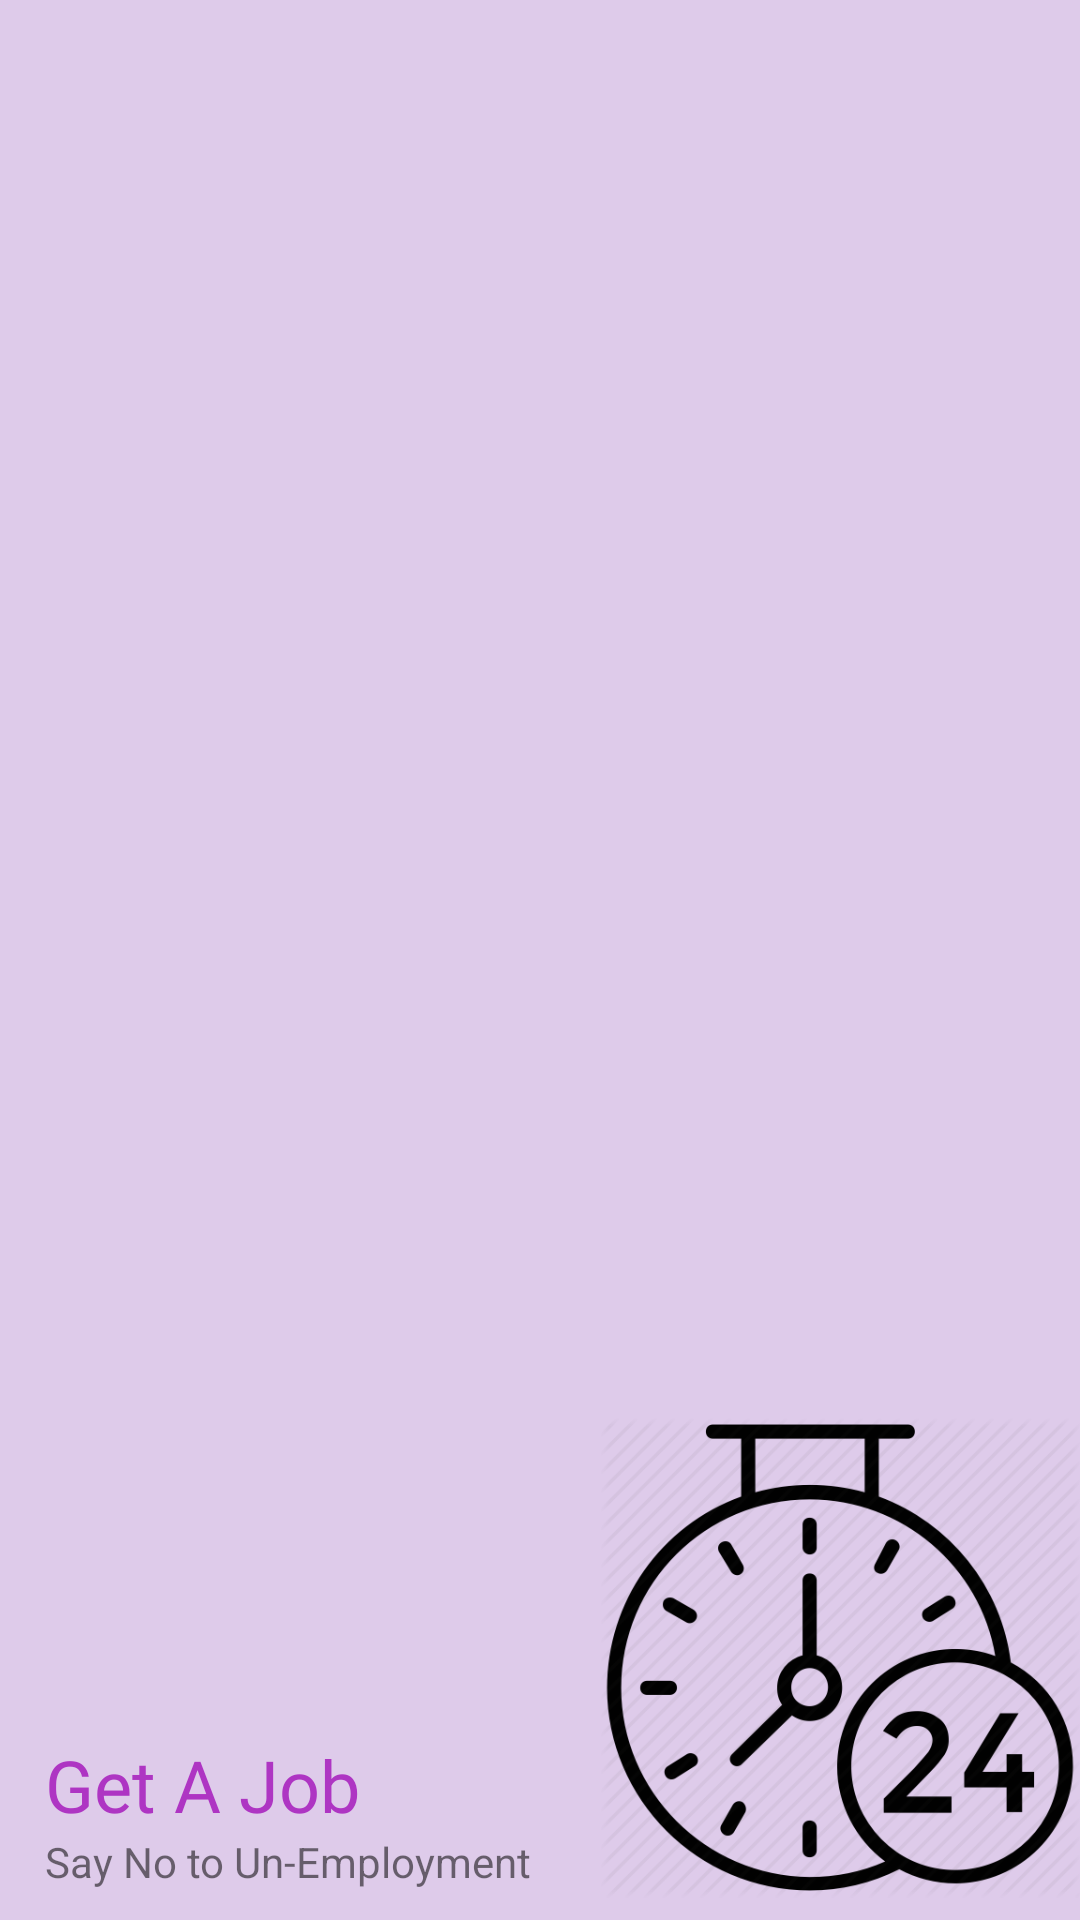

Android layout source for this screen:
<!-- AndroidManifest.xml: application theme Theme.JobHuntAppServiceProviders -->
<!-- res/layout/nav_menu_header.xml -->
<?xml version="1.0" encoding="utf-8"?>
<RelativeLayout xmlns:android="http://schemas.android.com/apk/res/android"
    android:layout_width="match_parent"
    android:layout_height="200dp"
    android:background="@color/banner_background_light"
    android:paddingLeft="15dp">

    <TextView
        android:id="@+id/menu_slogan"
        android:layout_alignParentBottom="true"
        android:layout_height="wrap_content"
        android:layout_marginBottom="10dp"
        android:layout_width="wrap_content"
        android:text="Say No to Un-Employment" />
    <TextView
        android:fontFamily="@font/brandon_grotesque_black"
        android:id="@+id/app_name"
        android:layout_above="@id/menu_slogan"
        android:layout_height="wrap_content"
        android:layout_width="wrap_content"
        android:text="Get A Job"
        android:textColor="@color/app_color"
        android:textSize="24sp" />

    <ImageView
        android:layout_alignParentBottom="true"
        android:layout_alignParentRight="true"
        android:layout_height="175dp"
        android:layout_width="160dp"
        android:src="@drawable/ser" />
</RelativeLayout>
<!-- resources referenced by this layout -->
<resources>
  <color name="app_color">#AE35C3</color>
  <color name="banner_background_light">#DECBEA</color>
  <!-- drawable ser: png bitmap (drawable, 19604 bytes) -->
  <style name="Theme.JobHuntAppServiceProviders" parent="Theme.MaterialComponents.DayNight.NoActionBar">
  
          <item name="windowActionBar">false</item>
          <item name="windowNoTitle">true</item>
          
          <item name="android:statusBarColor" tools:targetApi="l">@color/colorPrimary</item>
          
      </style>
  <color name="colorPrimary">#AE35C3</color>
</resources>
